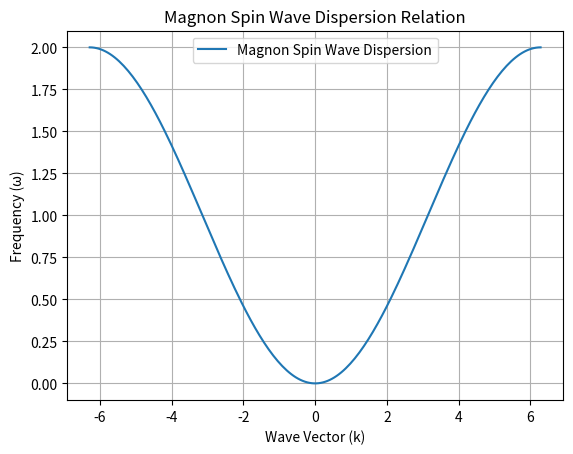

The matplotlib source for this figure:
import numpy as np
import matplotlib.pyplot as plt

# Parameters
exchange_constant = 1.0  # Arbitrary units
spin = 0.5  # Spin quantum number
lattice_spacing = 0.5  # Distance between atoms

# Wave vector range
k_values = np.linspace(-np.pi / lattice_spacing, np.pi / lattice_spacing, 200)

# Magnon dispersion relation
omega_magnon = 2 * exchange_constant * spin * (1 - np.cos(k_values * lattice_spacing))

# Plot
plt.figure()
plt.plot(k_values, omega_magnon, label="Magnon Spin Wave Dispersion")
plt.xlabel("Wave Vector (k)")
plt.ylabel("Frequency (ω)")
plt.title("Magnon Spin Wave Dispersion Relation")
plt.legend()
plt.grid()
plt.show()
